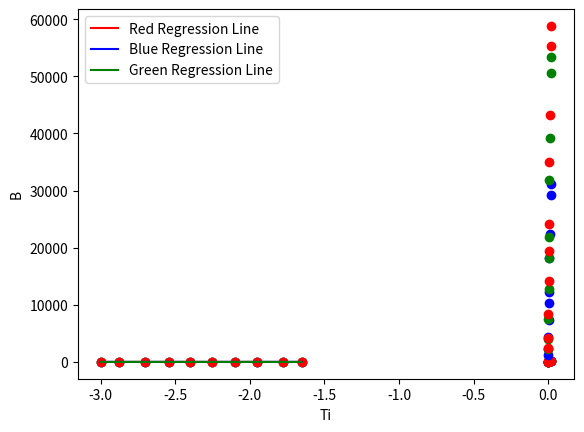

Python code for this plot:
import matplotlib.pyplot as plt
from scipy import stats
import numpy as np

LOGTi = np.array([-3, -2.875169851, -2.698970004, -2.54408976, -2.397940009, -2.255237763, -2.096910013, -1.954246852, -1.778142565, -1.653216857])
B_bar_red = (1.62324929, 1.740362689, 1.875061263, 1.986771734, 2.06069784, 2.100370545, 2.178976947, 2.222716471, 2.276461804, 2.28780173)
B_Bar_Green = (1.643452676, 1.755874856, 1.897627091, 2.008600172, 2.075546961, 2.120573931, 2.198657087, 2.243038049, 2.294466226, 2.307496038)
B_Bar_Blue = (1.568201724, 1.69019608, 1.838849091, 1.949390007, 2.021189299, 2.06069784, 2.146128036, 2.193124598, 2.250420002, 2.264817823)

BR = (2494.405679, 4259.320674, 8362.534675, 14181.29659, 19502.61888, 24163.63804, 35039.49579, 43280.46885, 55283.10758, 58819.95329)
BG = (2262.111092, 3949.424048, 7497.114046, 12757.0005, 18135.10296, 21903.08875, 31838.22499, 39204.72755, 50629.71285, 53436.73377)
BB=(1292.740507, 2257.166785, 4451.53816, 7376.278655, 10239.91209, 12265.52639, 18121.34994, 22461.44516, 29182.26872, 31166.3653)

T = (0.001, 0.001333, 0.002, 0.002857, 0.004, 0.005556, 0.008, 0.011111, 0.016667, 0.022222)
B_Bluedash =np.array([37, 49, 69, 89, 105, 115, 140, 156, 178, 184])
B_Reddash =np.array([44, 57, 79, 102, 119, 132, 158, 175, 197, 203])
B_Greendash =np.array([42, 55, 75, 97, 115, 126, 151, 167, 189, 194])

slope_Blue, intercept_Blue, r_valueb, p_valueb, std_errb = stats.linregress(LOGTi, B_Bar_Blue)
slope_Green, intercept_Green, r_valueg, p_valueg, std_errg = stats.linregress(LOGTi, B_Bar_Green)
slope_Red, intercept_Red, r_valuer, p_valuer, std_errr = stats.linregress(LOGTi, B_bar_red)

L_G = []

print ("Red_Slope = ", slope_Red)
print ("Red_Intercept = ", intercept_Red)
print ("Green_Slope = ", slope_Green)
print ("Green_Intercept = ", intercept_Green)
print ("Blue_Slope = ", slope_Blue)
print ("Blue_Intercept = ", intercept_Blue)

plt.plot(T, B_Bluedash, "o",color='b')
plt.plot(T, B_Greendash, "o",color='g')
plt.plot(T, B_Reddash, "o", color ='r')
plt.xlabel('Ti')
plt.ylabel("B'")
plt.show()


plt.plot(LOGTi, B_Bar_Blue, "o",color='b',)
plt.plot(LOGTi, B_Bar_Green, "o",color='g')
plt.plot(LOGTi, B_bar_red, "o", color ='r')
plt.plot(LOGTi, (slope_Red*LOGTi + intercept_Red),"-", color = 'r',label='Red Regression Line')
plt.plot(LOGTi, (slope_Blue*LOGTi + intercept_Blue),"-",color = 'b',label="Blue Regression Line")
plt.plot(LOGTi, (slope_Green*LOGTi + intercept_Green),"-",color = 'g',label="Green Regression Line")
plt.legend(loc='upper left')
plt.xlabel('LOG(Ti)')
plt.ylabel("LOG(B')")
plt.show()

plt.plot(T, BB, "o",color='b')
plt.plot(T, BG, "o",color='g')
plt.plot(T, BR, "o", color ='r')
plt.xlabel('Ti')
plt.ylabel('B')
plt.show()
